Run: headless pygame with SDL's dummy video driver; simulated clock (each Clock.tick advances the game by its frame time, no real sleeping); random seed 0; keys injected as events and as key.get_pressed() state; no mouse input.
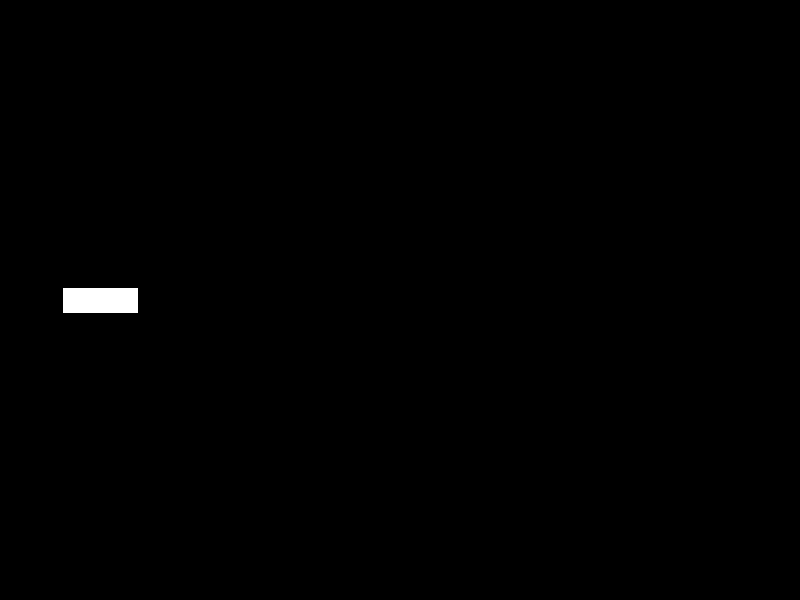
Frame 1 of 4 · flips 1–60 · no input
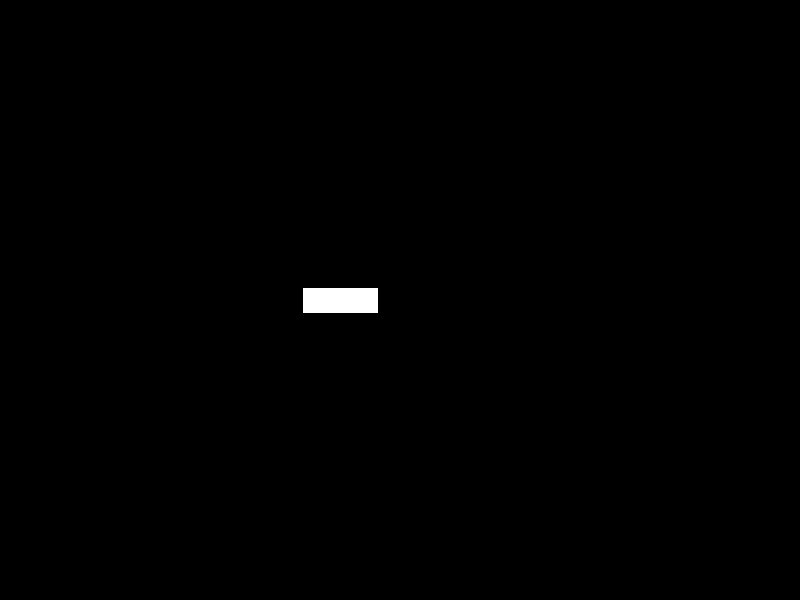
Frame 2 of 4 · flips 61–180 · tapped SPACE, RETURN · held RIGHT (→), D
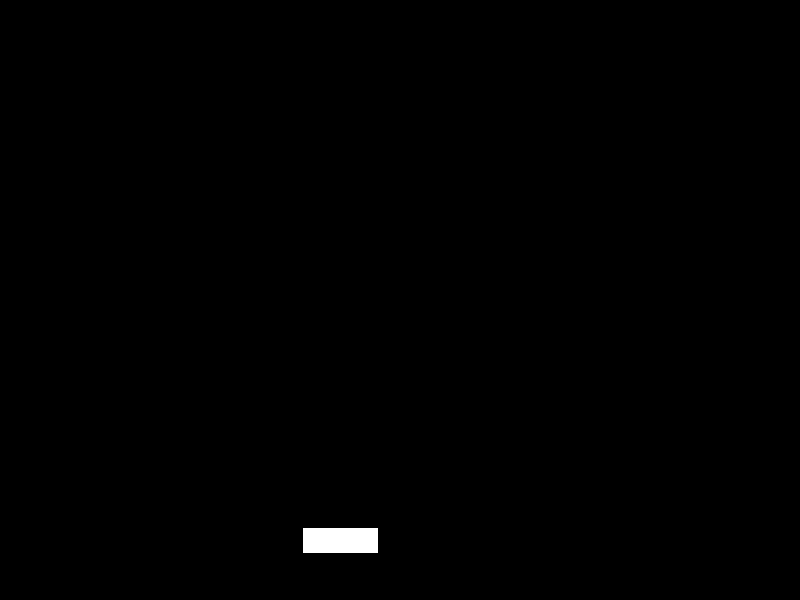
Frame 3 of 4 · flips 181–300 · held DOWN (↓), S
Frame 4 of 4 · flips 301–420 · held LEFT (←), A, UP (↑), W · screen same as frame 1, image omitted

The pygame program that drew these frames:

import pygame
from random import randint

# import pygame.locals for easier access to key coordinates
from pygame.locals import (
    K_UP,
    K_DOWN,
    K_LEFT,
    K_RIGHT,
    K_ESCAPE,
    KEYDOWN,
    KEYUP,
    QUIT,
)

SCREEN_WIDTH = 800
SCREEN_HEIGHT = 600


class Player(pygame.sprite.Sprite):
    def __init__(self):
        super(Player, self).__init__()
        self.surf = pygame.Surface((75, 25))
        self.surf.fill((255, 255, 255))
        self.rect = self.surf.get_rect(
            center=(100, SCREEN_HEIGHT / 2)
        )

    def update(self, pressed_keys) -> None:
        if pressed_keys[K_UP] and self.rect.top > 0:
            self.rect.move_ip(0, -2)
        if pressed_keys[K_DOWN] and self.rect.bottom < SCREEN_HEIGHT:
            self.rect.move_ip(0, 2)
        if pressed_keys[K_LEFT] and self.rect.left > 0:
            self.rect.move_ip(-2, 0)
        if pressed_keys[K_RIGHT] and self.rect.right < SCREEN_WIDTH:
            self.rect.move_ip(2, 0)


class Enemy(pygame.sprite.Sprite):
    def __init__(self):
        super(Enemy, self).__init__()
        self.surf = pygame.Surface((20, 10))
        self.surf.fill((255, 255, 255))
        self.rect = self.surf.get_rect(
            center=(
                randint(SCREEN_WIDTH + 20, SCREEN_WIDTH + 100),
                randint(0, SCREEN_HEIGHT),
            )
        )
        self.speed = randint(1, 3)

    def update(self) -> None:
        self.rect.move_ip(-self.speed, 0)
        if self.rect.right < 0:
            self.kill()


pygame.init()

screen = pygame.display.set_mode((SCREEN_WIDTH, SCREEN_HEIGHT))

# a custom event for adding a new enemy
ADDENEMY = pygame.USEREVENT + 1
pygame.time.set_timer(ADDENEMY, 250)

player = Player()
enemies = pygame.sprite.Group()
all_sprites = pygame.sprite.Group()
all_sprites.add(player)

running = True
while running:
    for event in pygame.event.get():
        if event.type == KEYDOWN:
            # ESC key pressed
            if event.key == K_ESCAPE:
                running = False

        # if 'close window' was clicked
        elif event.type == QUIT:
            running = False

        elif event.type == ADDENEMY:
            new_enemy = Enemy()
            enemies.add(new_enemy)
            all_sprites.add(new_enemy)

    # get the set of keys pressed, check for user input and update
    keys_pressed = pygame.key.get_pressed()
    player.update(keys_pressed)

    # updates all enemies
    enemies.update()

    screen.fill((0, 0, 0))

    for entity in all_sprites:
        screen.blit(entity.surf, entity.rect)

    if pygame.sprite.spritecollideany(player, enemies):
        player.kill()
        running = False

    pygame.display.flip()
